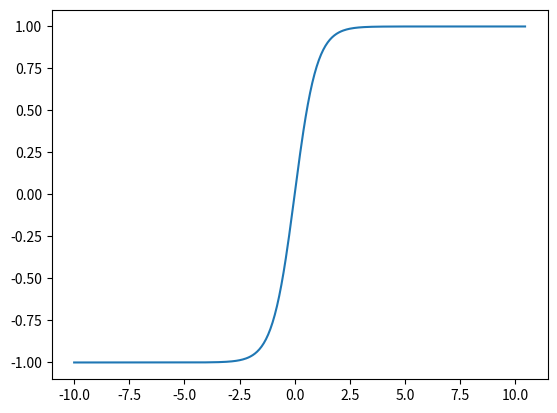

Write the Python code that produced this figure.
%matplotlib inline

import numpy as np
from matplotlib import pyplot as plt

def tanh(x):
    exp = np.exp(x)
    inv_exp = 1 / exp
    return (exp - inv_exp) / (exp + inv_exp)

x = np.arange(-10, 11)
y = tanh(x)
print("x =", x)
print("y =", y)

x = np.arange(-200, 210) / 20
y = tanh(x)
plt.plot(x, y)
plt.show()